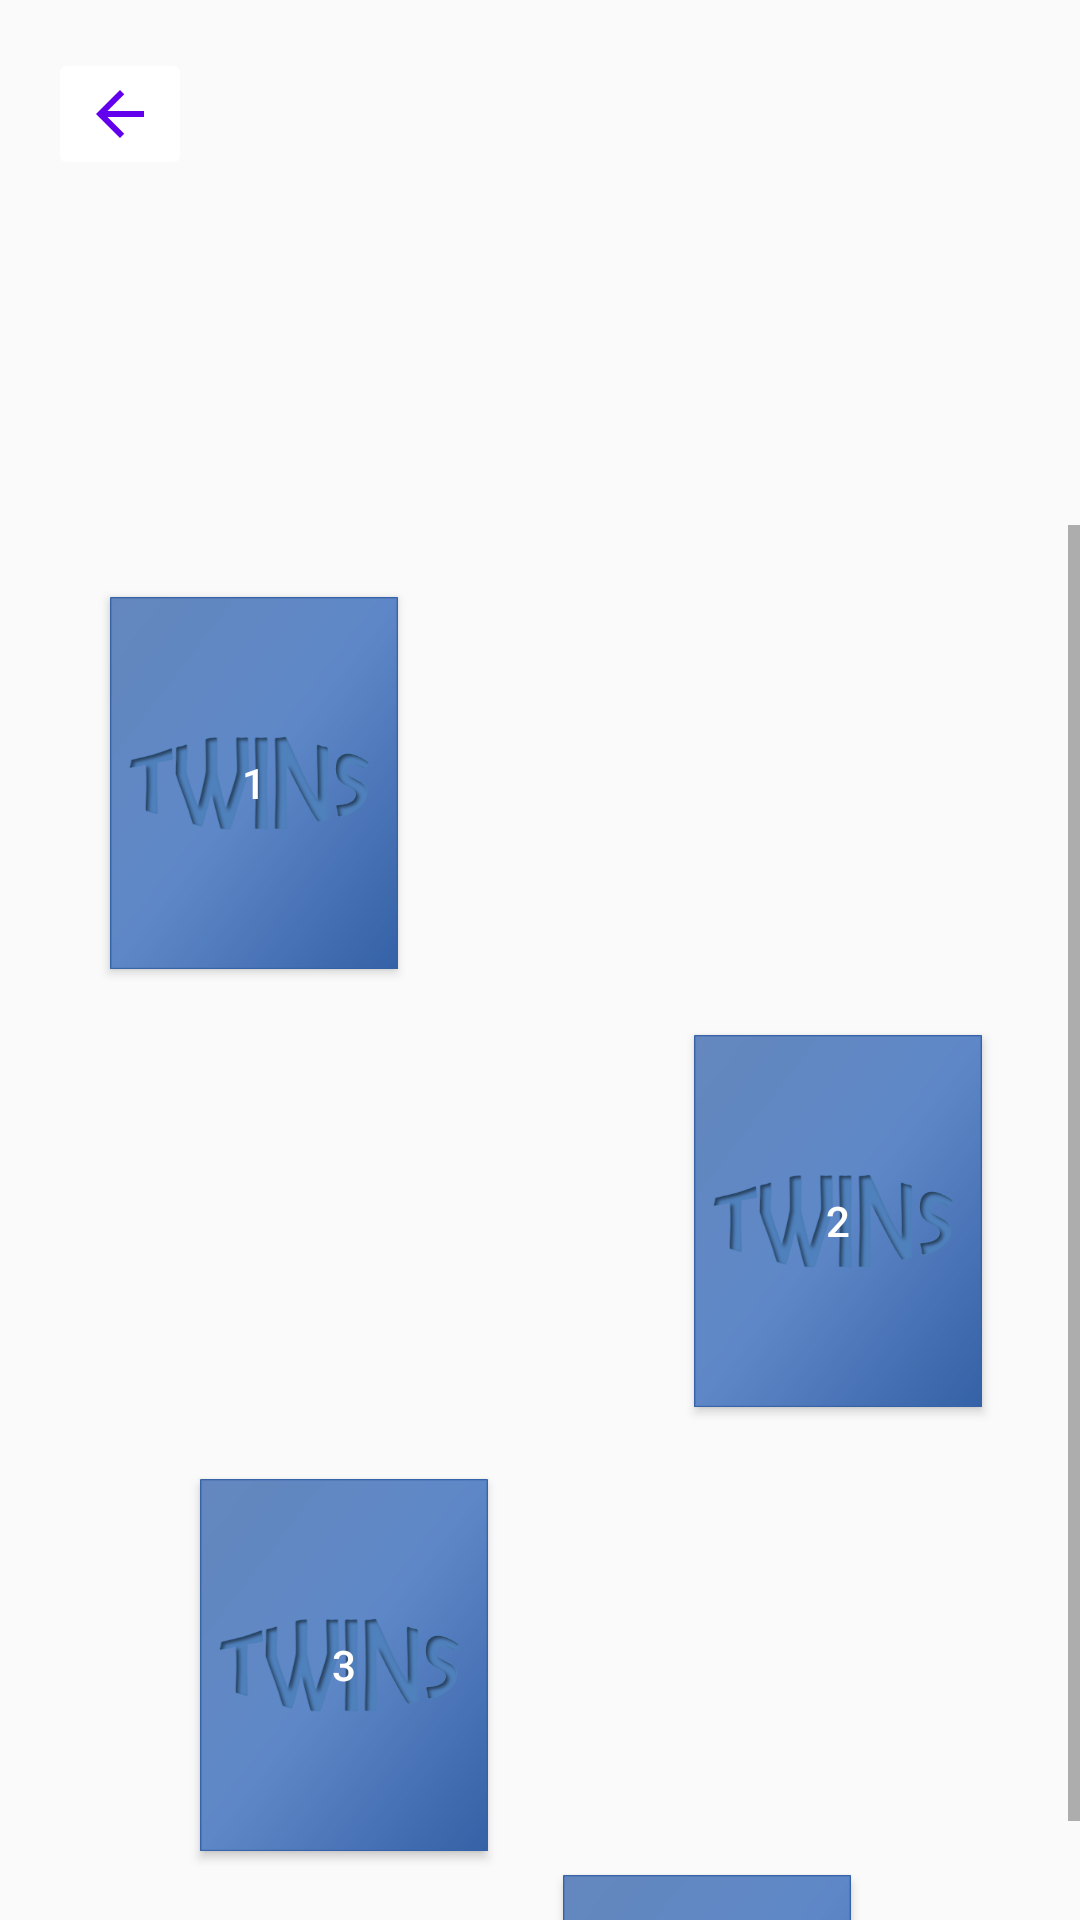

Here is an Android app screen rendered from its layout file. Give the layout XML and the strings, colors and styles it references.
<!-- AndroidManifest.xml: application theme AppTheme -->
<!-- res/layout/activity_selectlevelmode.xml -->
<?xml version="1.0" encoding="utf-8"?>
<androidx.constraintlayout.widget.ConstraintLayout xmlns:android="http://schemas.android.com/apk/res/android"
    xmlns:app="http://schemas.android.com/apk/res-auto"
    xmlns:tools="http://schemas.android.com/tools"
    android:layout_width="match_parent"
    android:layout_height="match_parent">

    <ImageView
        android:id="@+id/iv_background"
        android:layout_width="0dp"
        android:layout_height="wrap_content"
        android:adjustViewBounds="true"
        android:cropToPadding="true"
        app:layout_constraintBottom_toBottomOf="parent"
        app:layout_constraintEnd_toEndOf="parent"
        app:layout_constraintStart_toStartOf="parent"
        app:layout_constraintTop_toBottomOf="@id/button_goBack"
        app:srcCompat="@drawable/backgroundlevels" />

    <Space
        android:id="@+id/space1"
        android:layout_width="wrap_content"
        android:layout_height="16dp"
        app:layout_constraintEnd_toEndOf="parent"
        app:layout_constraintStart_toStartOf="parent"
        app:layout_constraintTop_toBottomOf="@id/button_goBack" />

    <ScrollView
        android:id="@+id/levelButtons_view"
        android:layout_width="0dp"
        android:layout_height="wrap_content"
        app:layout_constraintBottom_toBottomOf="parent"
        app:layout_constraintEnd_toEndOf="parent"
        app:layout_constraintHorizontal_bias="0.0"
        app:layout_constraintStart_toStartOf="parent"
        app:layout_constraintTop_toBottomOf="@id/space1"
        app:layout_constraintTop_toTopOf="@id/iv_background">

        <androidx.constraintlayout.widget.ConstraintLayout
            android:layout_width="match_parent"
            android:layout_height="wrap_content"
            android:orientation="vertical">

            <Button
                android:id="@+id/button_level1"
                android:layout_width="96dp"
                android:layout_height="124dp"
                android:layout_marginTop="24dp"
                android:layout_marginBottom="800dp"
                android:background="@drawable/unknown"
                android:onClick="goToLevel"
                android:text="1"
                android:textColor="@color/colorText"
                app:layout_constraintBottom_toBottomOf="parent"
                app:layout_constraintEnd_toEndOf="parent"
                app:layout_constraintHorizontal_bias="0.139"
                app:layout_constraintStart_toStartOf="parent"
                app:layout_constraintTop_toTopOf="parent"
                app:layout_constraintVertical_bias="0.0" />

            <Button
                android:id="@+id/button_level2"
                android:layout_width="96dp"
                android:layout_height="124dp"
                android:layout_marginTop="22dp"
                android:background="@drawable/unknown"
                android:onClick="goToLevel"
                android:text="2"
                android:textColor="@color/colorText"
                app:layout_constraintEnd_toEndOf="parent"
                app:layout_constraintHorizontal_bias="0.876"
                app:layout_constraintStart_toStartOf="parent"
                app:layout_constraintTop_toBottomOf="@+id/button_level1" />

            <Button
                android:id="@+id/button_level3"
                android:layout_width="96dp"
                android:layout_height="124dp"
                android:background="@drawable/unknown"
                android:onClick="goToLevel"
                android:text="3"
                android:textColor="@color/colorText"
                app:layout_constraintBottom_toBottomOf="parent"
                app:layout_constraintEnd_toEndOf="parent"
                app:layout_constraintHorizontal_bias="0.253"
                app:layout_constraintStart_toStartOf="parent"
                app:layout_constraintTop_toBottomOf="@+id/button_level2"
                app:layout_constraintVertical_bias="0.045" />

            <Button
                android:id="@+id/button_level4"
                android:layout_width="96dp"
                android:layout_height="124dp"
                android:layout_marginTop="8dp"
                android:background="@drawable/unknown"
                android:onClick="goToLevel"
                android:text="4"
                android:textColor="@color/colorText"
                app:layout_constraintEnd_toEndOf="parent"
                app:layout_constraintHorizontal_bias="0.711"
                app:layout_constraintStart_toStartOf="parent"
                app:layout_constraintTop_toBottomOf="@+id/button_level3" />

            <Button
                android:id="@+id/button_level5"
                android:layout_width="96dp"
                android:layout_height="124dp"
                android:layout_marginStart="16dp"
                android:layout_marginTop="48dp"
                android:background="@drawable/unknown"
                android:onClick="goToLevel"
                android:text="5"
                android:textColor="@color/colorText"
                app:layout_constraintStart_toStartOf="parent"
                app:layout_constraintTop_toBottomOf="@+id/button_level4" />

        </androidx.constraintlayout.widget.ConstraintLayout>
    </ScrollView>

    <ImageButton
        android:id="@+id/button_goBack"
        android:layout_width="wrap_content"
        android:layout_height="wrap_content"
        android:layout_marginStart="16dp"
        android:layout_marginTop="16dp"
        android:backgroundTint="#FFFFFF"
        android:onClick="goBack"
        app:layout_constraintStart_toStartOf="parent"
        app:layout_constraintTop_toTopOf="parent"
        app:srcCompat="@drawable/ic_arrow_back_black_24dp" />

</androidx.constraintlayout.widget.ConstraintLayout>
<!-- resources referenced by this layout -->
<resources>
  <color name="colorText">#FFFFFF</color>
  <!-- drawable ic_arrow_back_black_24dp (drawable) -->
  <vector android:height="24dp" android:tint="#6200EE"
      android:viewportHeight="24.0" android:viewportWidth="24.0"
      android:width="24dp" xmlns:android="http://schemas.android.com/apk/res/android">
      <path android:fillColor="#FF000000" android:pathData="M20,11H7.83l5.59,-5.59L12,4l-8,8 8,8 1.41,-1.41L7.83,13H20v-2z"/>
  </vector>
  <!-- drawable unknown: png bitmap (drawable, 4347 bytes) -->
  <style name="AppTheme" parent="Theme.AppCompat.Light.DarkActionBar">
          
          <item name="colorPrimary">@color/colorPrimary</item>
          <item name="colorPrimaryDark">@color/colorPrimaryDark</item>
          <item name="colorAccent">@color/colorAccent</item>
          <item name="android:windowFullscreen">true</item>
  
          
     </style>
  <color name="colorPrimary">#6200EE</color>
  <color name="colorPrimaryDark">#3700B3</color>
  <color name="colorAccent">#03DAC5</color>
</resources>
